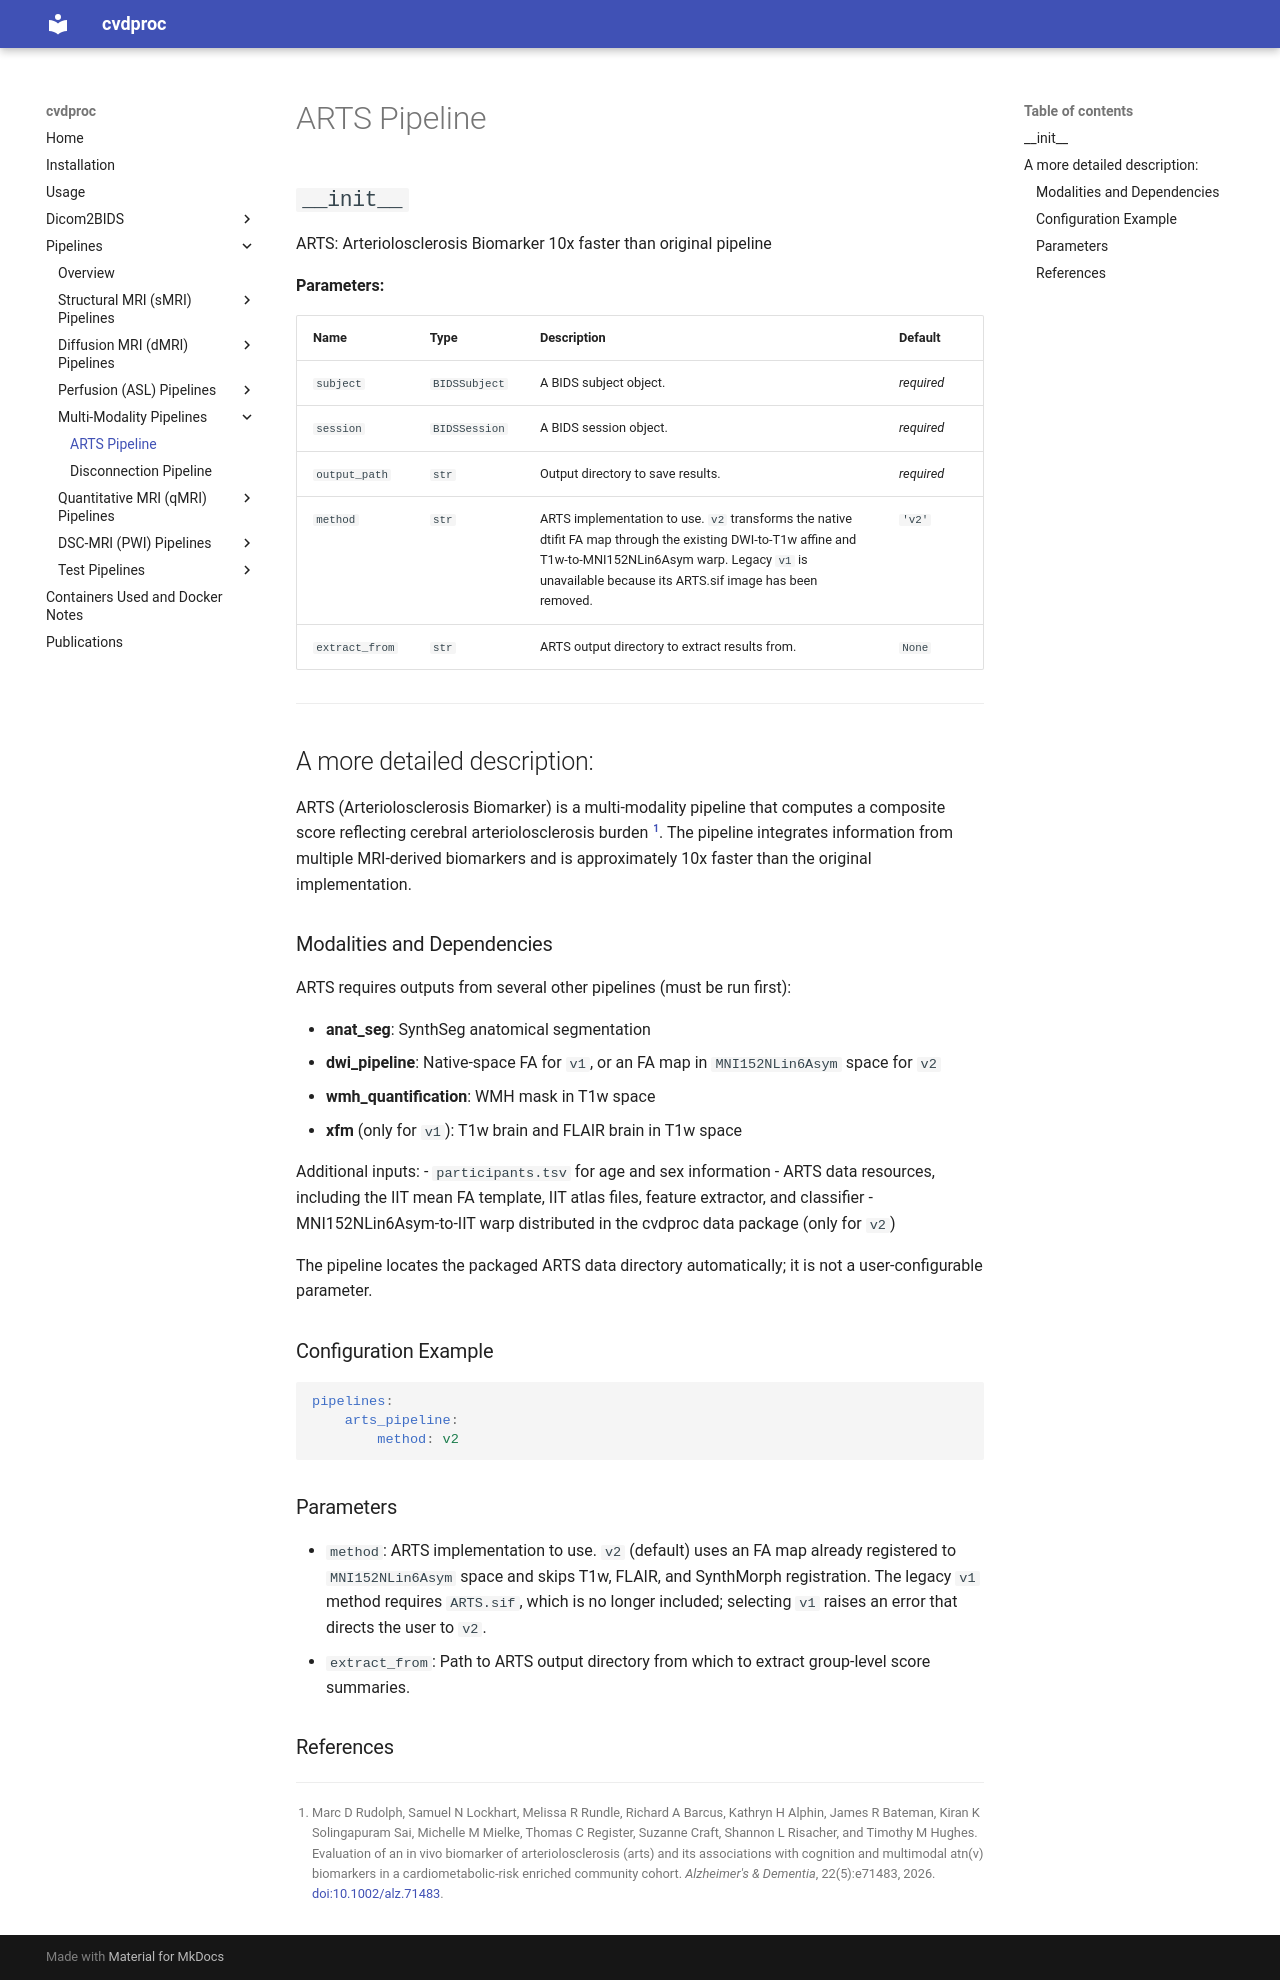

repository: LuuuXG/cvdproc · page: pipelines/multi/arts_pipeline/index.html · generator: mkdocs

# ARTS Pipeline

::: cvdproc.pipelines.multi.arts_pipeline.ARTSPipeline
    options:
      show_signature: false

----

## A more detailed description:

ARTS (Arteriolosclerosis Biomarker) is a multi-modality pipeline that computes a composite score reflecting cerebral arteriolosclerosis burden [@rudolph2026arts]. The pipeline integrates information from multiple MRI-derived biomarkers and is approximately 10x faster than the original implementation.

### Modalities and Dependencies

ARTS requires outputs from several other pipelines (must be run first):

- **anat_seg**: SynthSeg anatomical segmentation
- **dwi_pipeline**: Native-space FA for `v1`, or an FA map in `MNI152NLin6Asym` space for `v2`
- **wmh_quantification**: WMH mask in T1w space
- **xfm** (only for `v1`): T1w brain and FLAIR brain in T1w space

Additional inputs:
- `participants.tsv` for age and sex information
- ARTS data resources, including the IIT mean FA template, IIT atlas files, feature extractor, and classifier
- MNI152NLin6Asym-to-IIT warp distributed in the cvdproc data package (only for `v2`)

The pipeline locates the packaged ARTS data directory automatically; it is not a user-configurable parameter.

### Configuration Example

```yaml
pipelines:
    arts_pipeline:
        method: v2
```

### Parameters

- `method`: ARTS implementation to use. `v2` (default) uses an FA map already registered to `MNI152NLin6Asym` space and skips T1w, FLAIR, and SynthMorph registration. The legacy `v1` method requires `ARTS.sif`, which is no longer included; selecting `v1` raises an error that directs the user to `v2`.
- `extract_from`: Path to ARTS output directory from which to extract group-level score summaries.

### References

\bibliography
